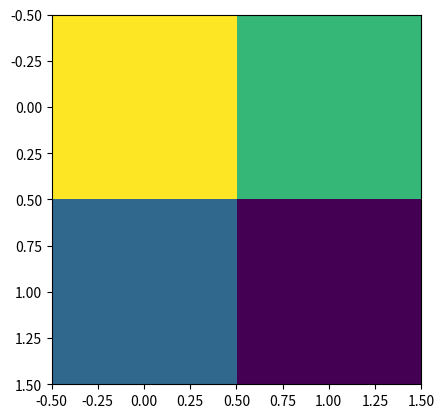

Write the Python code that produced this figure.
import matplotlib.pyplot as plt
import random

list = [5,4,3]
list.remove(5)
print(list)

import numpy as np

test = np.array([ [200, 150], [100, 50]])
plt.imshow(test)
plt.show()
